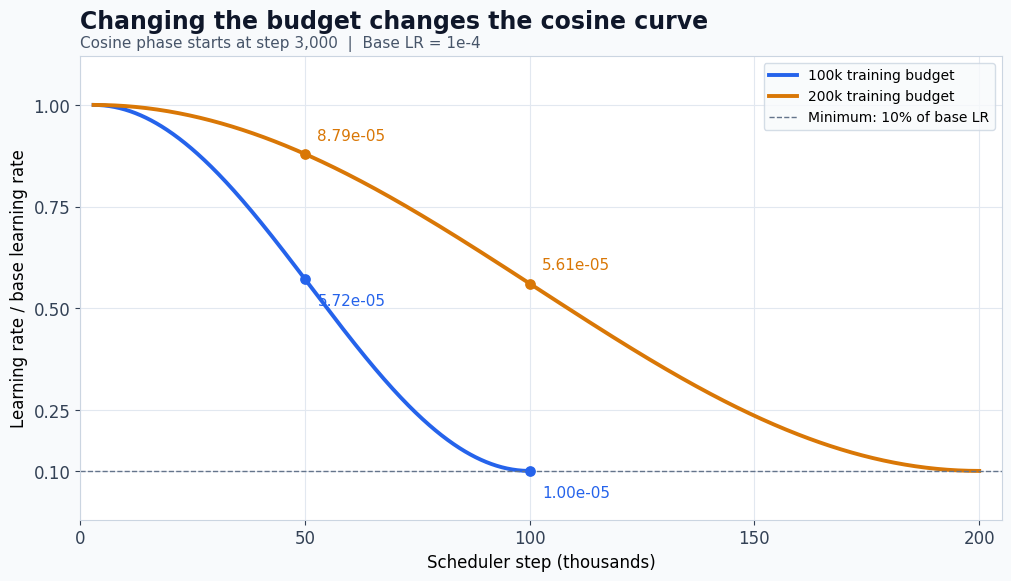

Python code for this plot: (Note: this script raises an exception after producing the figure.)
#!/usr/bin/env python3
"""Plot X-VLA's post-warmup LR schedule, without loading a model.

Requires matplotlib: python -m pip install matplotlib
Run beside this file: python lr_schedule_plot.py
Formula reference: 2toinf/X-VLA, train.py, commit 6bc2513.
The plotted endpoints are mathematical boundaries, not extra optimizer updates.
"""
import math
from pathlib import Path

FREEZE = 1_000
WARMUP = 2_000
BASE_LR = 1e-4
MIN_RATIO = 0.1


def cosine_lr(step, total):
    """Post-warmup branch only; require a nonempty cosine interval."""
    start = FREEZE + WARMUP
    if step < start or total <= start:
        raise ValueError('require step >= freeze + warmup and total > freeze + warmup')
    progress = min(1.0, (step - start) / (total - start))
    return BASE_LR * (MIN_RATIO + (1 - MIN_RATIO) * (1 + math.cos(math.pi * progress)) / 2)


def main():
    import matplotlib
    matplotlib.use('Agg')
    import matplotlib.pyplot as plt

    plt.rcParams.update({'font.family': 'DejaVu Sans', 'font.size': 12,
                         'svg.fonttype': 'none', 'svg.hashsalt': 'xvla-lr-budget'})
    fig, ax = plt.subplots(figsize=(10, 5.7), layout='constrained')
    fig.set_facecolor('#f8fafc')
    ax.set_facecolor('#ffffff')
    for total, color, label in [(100_000, '#2563eb', '100k training budget'),
                                 (200_000, '#d97706', '200k training budget')]:
        steps = [FREEZE + WARMUP + (total - FREEZE - WARMUP) * i / 500 for i in range(501)]
        values = [cosine_lr(step, total) / BASE_LR for step in steps]
        ax.plot([step / 1000 for step in steps], values, color=color, lw=2.8, label=label)
        for step in (50_000, 100_000):
            value = cosine_lr(step, total)
            ax.scatter(step / 1000, value / BASE_LR, s=45, color=color, zorder=4)
            ax.annotate(f'{value:.2e}', (step / 1000, value / BASE_LR),
                        xytext=(9, 10 if total == 200_000 else -19), textcoords='offset points',
                        color=color, fontsize=11)
        print(f'total={total}: ' + ', '.join(f'lr({step})={cosine_lr(step, total):.10g}'
                                          for step in (50_000, 100_000)))
    ax.axhline(MIN_RATIO, color='#64748b', lw=1, ls='--', label='Minimum: 10% of base LR')
    ax.set(xlim=(0, 205), ylim=(-0.02, 1.12), xlabel='Scheduler step (thousands)',
           ylabel='Learning rate / base learning rate', xticks=[0, 50, 100, 150, 200],
           yticks=[0.1, 0.25, 0.5, 0.75, 1.0])
    ax.grid(color='#e2e8f0', lw=0.8)
    ax.set_axisbelow(True)
    for spine in ax.spines.values():
        spine.set_color('#cbd5e1')
    ax.tick_params(colors='#334155')
    ax.set_title('Changing the budget changes the cosine curve', loc='left',
                 fontsize=17, weight='bold', color='#0f172a', pad=20)
    ax.text(0, 1.02, 'Cosine phase starts at step 3,000  |  Base LR = 1e-4',
            transform=ax.transAxes, fontsize=11, color='#475569')
    ax.legend(loc='upper right', frameon=True, facecolor='#f8fafc', edgecolor='#cbd5e1', fontsize=10)
    output = Path(__file__).resolve().parent / 'assets' / 'learning-rate-budget.svg'
    output.parent.mkdir(exist_ok=True)
    fig.savefig(output, metadata={'Date': None, 'Title': 'X-VLA training budget and learning rate',
                                 'Description': 'Formula plot after warmup; no training results measured.'})
    plt.close(fig)
    print(output.name)


if __name__ == '__main__':
    main()
